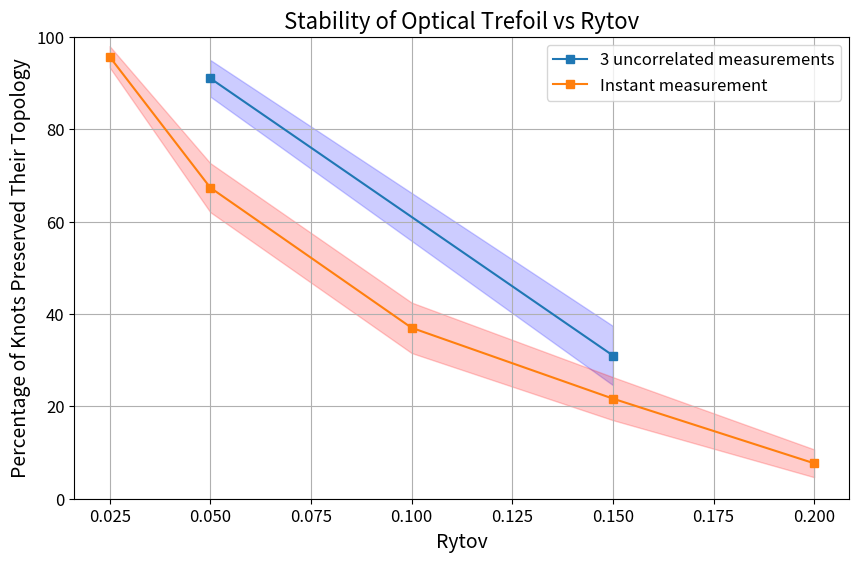

Here is the Python script that generated this plot:
import matplotlib.pyplot as plt
import numpy as np
from scipy.stats import norm


def confidence_interval(p, n, confidence_level=0.95):
	z = norm.ppf((1 + confidence_level) / 2)  # Calculate the z-value dynamically based on confidence level
	p = np.array(p) / 100  # Convert percentage to proportion
	se = np.sqrt((p * (1 - p)) / n)  # Standard error
	ci = z * se  # Confidence interval
	return ci * 100  # Convert back to percentage


# Data 300
stability_optimized_center_3int = np.array([
	(84 + 69) / 2, 85 / 2, 26 / 2, 5/2, 2/2
])
stability_optimized_center_3int = np.array([
	87, 23
])
stability_optimized_center_delta_3int = np.array([
	8, 16
])

stability_optimized_center_final_3int = (stability_optimized_center_3int
                                    + stability_optimized_center_delta_3int // 2) / 1

stability_optimized_center = np.array([92 + 97 + 93, 61 + 66 + 62, 27 + 37 + 35, 17 + 18 + 22, 8 + 4 + 5])
stability_optimized_center_delta = np.array([6 + 1 + 3, 10 + 8 + 8, 9 + 9 + 6, 4 + 7 + 5, 5 + 4 + 3])

#
stability_optimized_center_final = (stability_optimized_center + stability_optimized_center_delta // 2) / 3

print('optimized: ', stability_optimized_center_final_3int)

Rytov_values = [0.025, 0.05, 0.1, 0.15, 0.2]  # Assuming these are the values for parameter w
Rytov_values_short = [0.05, 0.15]  # Assuming these are the values for parameter w

n_samples = 300
n_samples_short = 200
confidence_level = 0.95
stability_optimized_center_ci_3int = confidence_interval(stability_optimized_center_final_3int, n_samples_short, confidence_level)
stability_optimized_center_ci = confidence_interval(stability_optimized_center_final, n_samples, confidence_level)

# Plotting
plt.figure(figsize=(10, 6))
# plt.plot(Rytov_values, stability_optimized_final, ls='--', marker='o', label='start of the knot')

# plt.plot(Rytov_values, stability_optimized_center_final, marker='s', label='center of the knot')
# plt.plot(Rytov_values, stability_standard_12_final, marker='x', label='standard_12')
# plt.plot(Rytov_values, stability_dennis_final, marker='o', label='dennis')

# Plot the central line for each dataset
plt.plot(Rytov_values_short, stability_optimized_center_final_3int, marker='s', label='3 uncorrelated measurements')
plt.plot(Rytov_values, stability_optimized_center_final, marker='s', label='Instant measurement')

plt.fill_between(Rytov_values_short,
                 np.array(stability_optimized_center_final_3int) - stability_optimized_center_ci_3int,
                 np.array(stability_optimized_center_final_3int) + stability_optimized_center_ci_3int,
                 color='blue', alpha=0.2)
plt.fill_between(Rytov_values,
                 np.array(stability_optimized_center_final) - stability_optimized_center_ci,
                 np.array(stability_optimized_center_final) + stability_optimized_center_ci,
                 color='red', alpha=0.2)
# Titles and labels
plt.title('Stability of Optical Trefoil vs Rytov', fontsize=16)
plt.xlabel('Rytov', fontsize=14)
plt.ylabel('Percentage of Knots Preserved Their Topology', fontsize=14)

# Font settings for ticks
plt.xticks(fontsize=12)
plt.yticks(fontsize=12)

# Grid and legend
plt.grid(True)
plt.legend(fontsize=12)

# Show plot
plt.ylim(0, 100)
plt.show()
exit()

plt.figure(figsize=(10, 6))
plt.plot(SR_values[::-1], stability_optimized_final[::-1], marker='o', label='start of the knot')
plt.plot(SR_values[::-1], stability_optimized_center_final[::-1], marker='s', label='center of the knot')
plt.plot(sr_values, proposed_simulation, marker='x', label='arXiv simulation')
# Titles and labels
plt.title('Stability of Optical Trefoil vs SR', fontsize=16)
plt.xlabel('SR', fontsize=14)
plt.ylabel('Percentage of Knots Preserved Their Topology', fontsize=14)

# Font settings for ticks
plt.xticks(fontsize=12)
plt.yticks(fontsize=12)
plt.gca().invert_xaxis()
# Grid and legend
plt.grid(True)
plt.legend(fontsize=12)

# Show plot
plt.show()
